The GitHub repository arabyte-src/KENNY-YOLO contains a labelled image folder "gesture_captures" with 2 categories: like, open palm. Examples follow, each with its label.

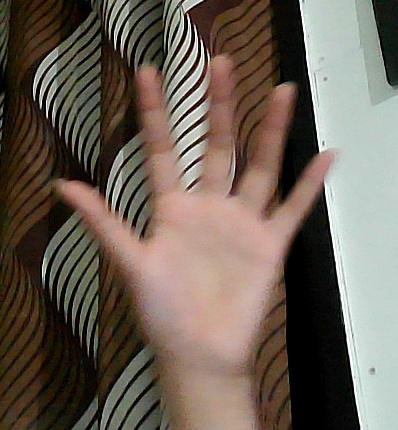
Label: open palm

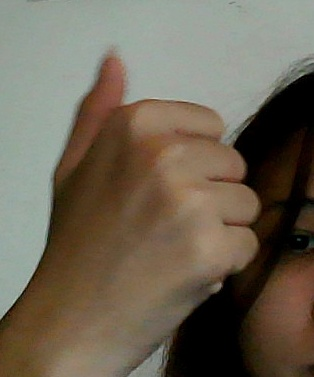
Label: like

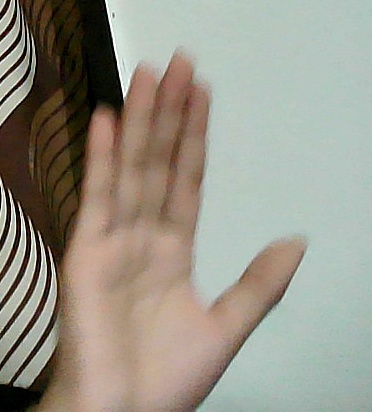
Label: open palm

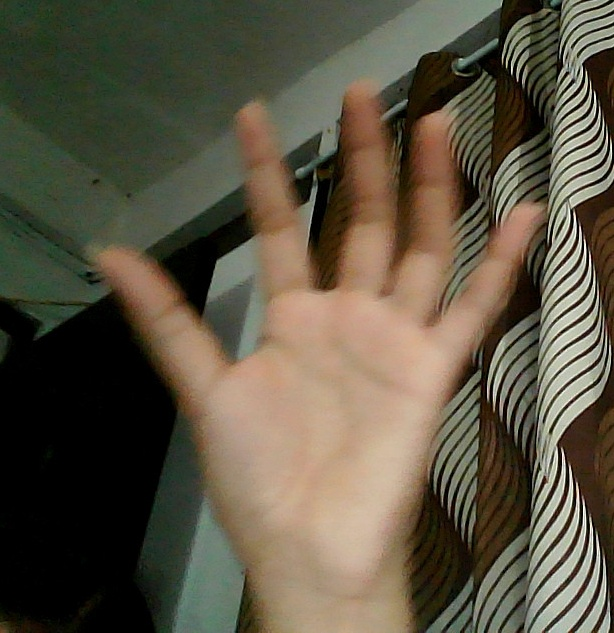
Label: open palm

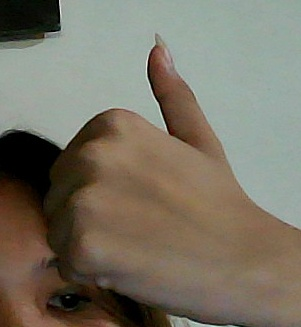
Label: like

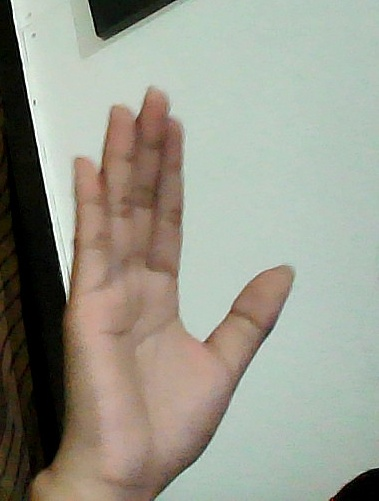
Label: open palm
